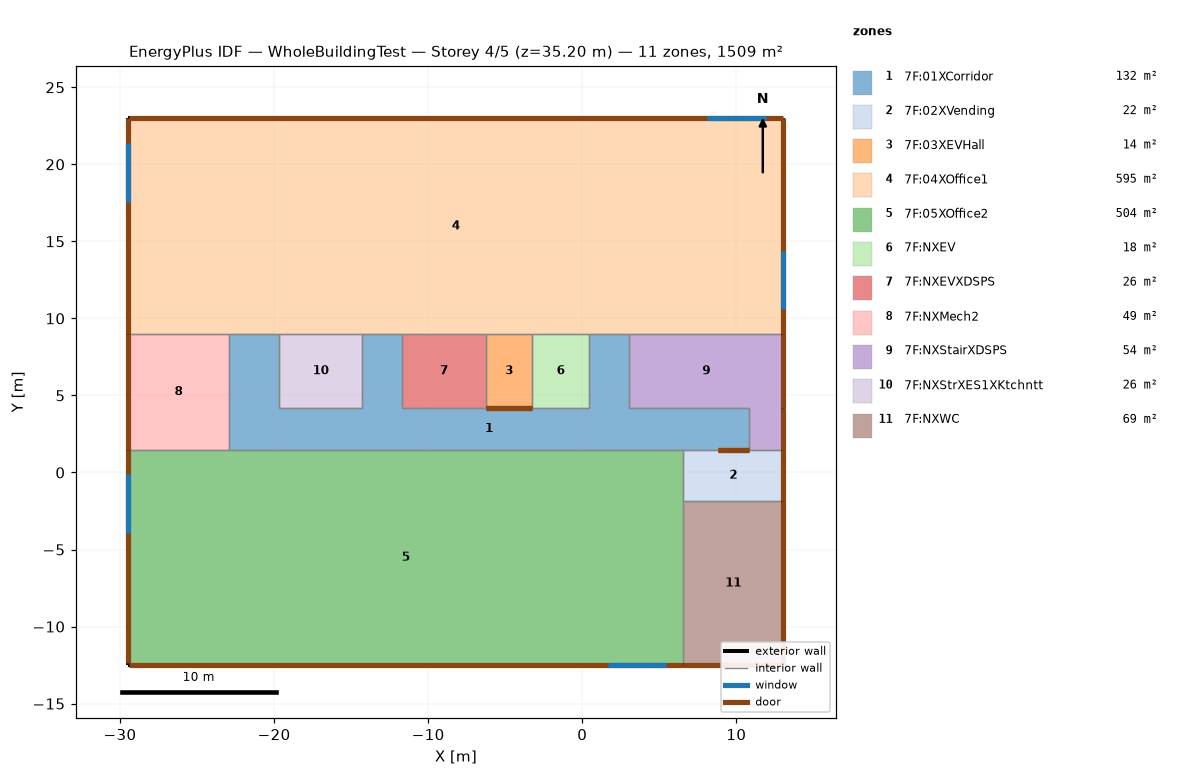
=== STOREY PLAN SPEC (per zone: floor XY polygon, exterior-wall plan segments, windows/doors) ===
zone 1: 7F:01XCorridor  (132.1 m²)
  floor: (3.05, 4.18) (0.45, 4.18) (0.45, 8.98) (3.05, 8.98)
  floor: (-11.70, 4.18) (-14.30, 4.18) (-14.30, 8.98) (-11.70, 8.98)
  floor: (-19.65, 4.18) (-22.95, 4.18) (-22.95, 8.98) (-19.65, 8.98)
  floor: (10.85, 1.48) (-22.95, 1.48) (-22.95, 4.18) (10.85, 4.18)
  interior walls: 17
zone 2: 7F:02XVending  (21.8 m²)
  floor: (13.05, -1.87) (6.55, -1.87) (6.55, 1.48) (13.05, 1.48)
  exterior wall: (13.05, -1.87) – (13.05, 1.48)  [3.3 m]
    door: (13.05, -1.86) – (13.05, 1.48)  [3.0 m²]
  interior walls: 4
zone 3: 7F:03XEVHall  (14.4 m²)
  floor: (-3.25, 4.18) (-6.25, 4.18) (-6.25, 8.98) (-3.25, 8.98)
  interior walls: 4
zone 4: 7F:04XOffice1  (595.0 m²)
  floor: (13.05, 8.98) (-29.45, 8.98) (-29.45, 22.98) (13.05, 22.98)
  exterior wall: (13.05, 8.98) – (13.05, 22.98)  [14.0 m]
    door: (13.05, 8.99) – (13.05, 22.98)  [12.5 m²]
    window: (13.05, 10.58) – (13.05, 14.38)  [5.3 m²]
  exterior wall: (13.05, 22.98) – (-29.45, 22.98)  [42.5 m]
    door: (13.05, 22.98) – (-29.45, 22.98)  [38.0 m²]
    window: (11.91, 22.98) – (8.11, 22.98)  [5.3 m²]
  exterior wall: (-29.45, 22.98) – (-29.45, 8.98)  [14.0 m]
    door: (-29.45, 22.98) – (-29.45, 8.99)  [12.5 m²]
    window: (-29.45, 21.38) – (-29.45, 17.58)  [5.3 m²]
  interior walls: 9
zone 5: 7F:05XOffice2  (504.0 m²)
  floor: (6.55, -12.52) (-29.45, -12.52) (-29.45, 1.48) (6.55, 1.48)
  exterior wall: (-29.45, 1.48) – (-29.45, -12.52)  [14.0 m]
    door: (-29.45, 1.48) – (-29.45, -12.39)  [12.4 m²]
    window: (-29.45, -0.12) – (-29.45, -3.92)  [5.3 m²]
  exterior wall: (-29.45, -12.52) – (6.55, -12.52)  [36.0 m]
    door: (-29.45, -12.52) – (6.55, -12.52)  [32.3 m²]
    window: (1.65, -12.52) – (5.45, -12.52)  [5.3 m²]
  interior walls: 4
zone 6: 7F:NXEV  (17.8 m²)
  floor: (0.45, 4.18) (-3.25, 4.18) (-3.25, 8.98) (0.45, 8.98)
  interior walls: 4
zone 7: 7F:NXEVXDSPS  (26.2 m²)
  floor: (-6.25, 4.18) (-11.70, 4.18) (-11.70, 8.98) (-6.25, 8.98)
  interior walls: 4
zone 8: 7F:NXMech2  (48.8 m²)
  floor: (-22.95, 1.48) (-29.45, 1.48) (-29.45, 8.98) (-22.95, 8.98)
  exterior wall: (-29.45, 8.98) – (-29.45, 1.48)  [7.5 m]
    door: (-29.45, 8.98) – (-29.45, 1.49)  [6.7 m²]
  interior walls: 3
zone 9: 7F:NXStairXDSPS  (53.9 m²)
  floor: (13.05, 1.48) (10.85, 1.48) (10.85, 4.18) (13.05, 4.18)
  floor: (13.05, 4.18) (3.05, 4.18) (3.05, 8.98) (13.05, 8.98)
  exterior wall: (13.05, 1.48) – (13.05, 8.98)  [7.5 m]
    door: (13.05, 1.49) – (13.05, 4.18)  [2.4 m²]
    door: (13.05, 4.19) – (13.05, 8.98)  [4.3 m²]
  interior walls: 5
zone 10: 7F:NXStrXES1XKtchntt  (25.7 m²)
  floor: (-14.30, 4.18) (-19.65, 4.18) (-19.65, 8.98) (-14.30, 8.98)
  interior walls: 4
zone 11: 7F:NXWC  (69.2 m²)
  floor: (13.05, -12.52) (6.55, -12.52) (6.55, -1.87) (13.05, -1.87)
  exterior wall: (13.05, -12.52) – (13.05, -1.87)  [10.6 m]
    door: (13.05, -12.51) – (13.05, -1.87)  [9.5 m²]
  exterior wall: (6.55, -12.52) – (13.05, -12.52)  [6.5 m]
    door: (6.55, -12.52) – (13.05, -12.52)  [5.8 m²]
  interior walls: 2

=== DERIVED (storey summary) ===
Building: WholeBuildingTest
Storey: 4 of 5  (floor level z = 35.20 m)
Storey gross floor area: 1508.7 m²
Zones on this storey: 11
  - 7F:01XCorridor: floor 132.1 m²
  - 7F:02XVending: floor 21.8 m²; exterior wall 3.3 m (13.4 m²); WWR 0.0%; 1 door(s)
  - 7F:03XEVHall: floor 14.4 m²
  - 7F:04XOffice1: floor 595.0 m²; exterior wall 70.5 m (282.0 m²); 3 window(s) 16.0 m²; WWR 5.7%; 3 door(s)
  - 7F:05XOffice2: floor 504.0 m²; exterior wall 50.0 m (200.0 m²); 2 window(s) 10.6 m²; WWR 5.3%; 2 door(s)
  - 7F:NXEV: floor 17.8 m²
  - 7F:NXEVXDSPS: floor 26.2 m²
  - 7F:NXMech2: floor 48.8 m²; exterior wall 7.5 m (30.0 m²); WWR 0.0%; 1 door(s)
  - 7F:NXStairXDSPS: floor 53.9 m²; exterior wall 7.5 m (30.0 m²); WWR 0.0%; 2 door(s)
  - 7F:NXStrXES1XKtchntt: floor 25.7 m²
  - 7F:NXWC: floor 69.2 m²; exterior wall 17.1 m (68.6 m²); WWR 0.0%; 2 door(s)
Zone adjacency (shared interzone walls):
  - 7F:01XCorridor ↔ 7F:02XVending
  - 7F:01XCorridor ↔ 7F:03XEVHall
  - 7F:01XCorridor ↔ 7F:04XOffice1
  - 7F:01XCorridor ↔ 7F:05XOffice2
  - 7F:01XCorridor ↔ 7F:NXEV
  - 7F:01XCorridor ↔ 7F:NXEVXDSPS
  - 7F:01XCorridor ↔ 7F:NXMech2
  - 7F:01XCorridor ↔ 7F:NXStairXDSPS
  - 7F:01XCorridor ↔ 7F:NXStrXES1XKtchntt
  - 7F:02XVending ↔ 7F:05XOffice2
  - 7F:02XVending ↔ 7F:NXStairXDSPS
  - 7F:02XVending ↔ 7F:NXWC
  - 7F:03XEVHall ↔ 7F:04XOffice1
  - 7F:03XEVHall ↔ 7F:NXEV
  - 7F:03XEVHall ↔ 7F:NXEVXDSPS
  - 7F:04XOffice1 ↔ 7F:NXEV
  - 7F:04XOffice1 ↔ 7F:NXEVXDSPS
  - 7F:04XOffice1 ↔ 7F:NXMech2
  - 7F:04XOffice1 ↔ 7F:NXStairXDSPS
  - 7F:04XOffice1 ↔ 7F:NXStrXES1XKtchntt
  - 7F:05XOffice2 ↔ 7F:NXMech2
  - 7F:05XOffice2 ↔ 7F:NXWC